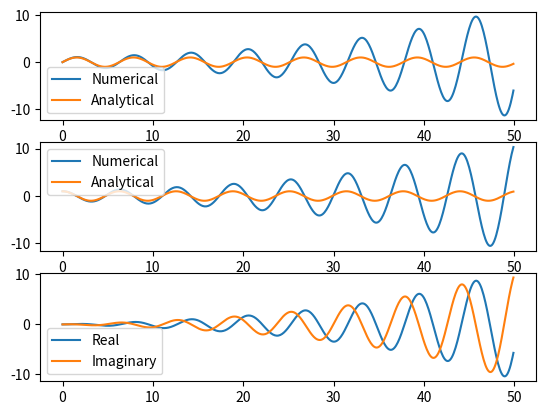

Write Python code to recreate this figure.
import numpy as np
import matplotlib.pyplot as plt

psi_0, Dt, E_0, N = complex(0,1), 0.1, 1, 500

def psi_n(n, psi_0):
  if n == 0:
    return psi_0
  else:
    return psi_n(n-1, psi_0)*(complex(1,-E_0*Dt))

def psi_a(n, psi_0):
  return psi_0*np.exp(complex(0, -E_0*n*Dt))

def euler_approx(Dt, N):
  T, Psi_NR, Psi_AR, Psi_NI, Psi_AI = [], [], [], [], []
  for i in range(N):
    T.append(i*Dt)
    Psi_NR.append(psi_n(i, psi_0).real)
    Psi_AR.append(psi_a(i, psi_0).real)
    Psi_NI.append(psi_n(i, psi_0).imag)
    Psi_AI.append(psi_a(i, psi_0).imag)
  return T, Psi_NR, Psi_AR, Psi_NI, Psi_AI

T, Psi_NR, Psi_AR, Psi_NI, Psi_AI = euler_approx(Dt, N)
#real
plt.subplot(3, 1, 1)
plt.plot(T, Psi_NR, label = 'Numerical')
plt.plot(T, Psi_AR, label = 'Analytical')
plt.legend()
#imag
plt.subplot(3, 1, 2)
plt.plot(T, Psi_NI, label = 'Numerical')
plt.plot(T, Psi_AI, label = 'Analytical')
plt.legend()
#diff
plt.subplot(3, 1, 3)
plt.plot(T, np.subtract(Psi_NR, Psi_AR), label = 'Real')
plt.plot(T, np.subtract(Psi_NI, Psi_AI), label = 'Imaginary')
plt.legend()
plt.show()